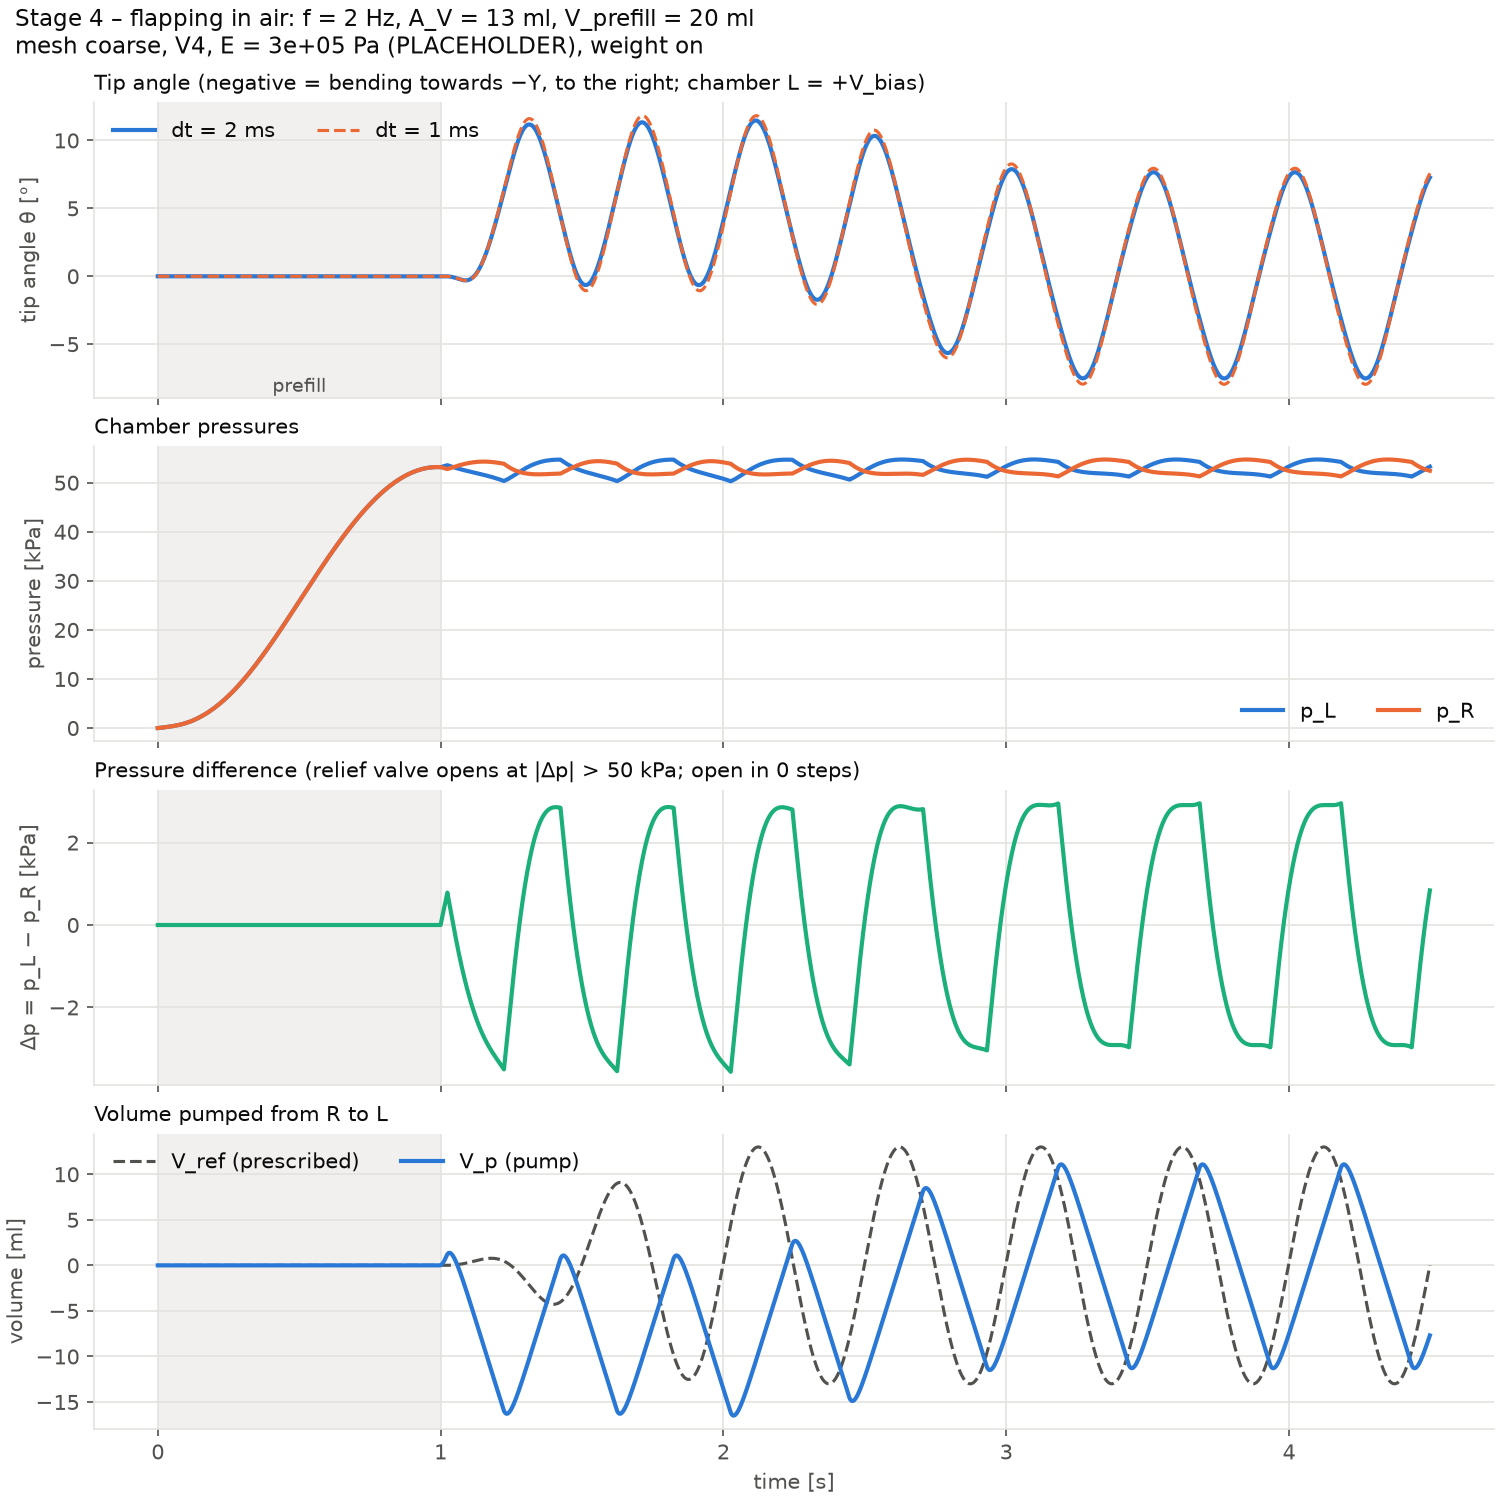

The file beside this chart, header and first rows:
dt_ms, t, V_ref, V_p, u, Q, Q_valve, valve_open, dV_L, dV_R, p_L, p_R, theta, cs_iterations, cs_error
2, 0, 0, 0, 0, 0, 0, 0, 0, 0, 0, 0, 2.42466151e-17, 0, 0
2, 0.002, 0, 0, 0, 0, 0, 0, 2.71050543e-20, -2.71050543e-20, 0.2002, 0.03397, 1.01433689e-09, 2, 1.5003453e-10
2, 0.004, 0, 0, 0, 0, 0, 0, 1.87174084e-10, 1.97835835e-10, 16.16, 17.05, 4.39501195e-09, 4, 1.81917031e-09
2, 0.006, 0, 0, 0, 0, 0, 0, 4.4617874e-10, 7.95230658e-10, 37.38, 37.19, 8.81772276e-09, 6, 1.31154645e-09
2, 0.008, 0, 0, 0, 0, 0, 0, 1.42379418e-09, 1.79301415e-09, 46.2, 46.23, 1.43979559e-08, 7, 1.16246772e-09
2, 0.01, 0, 0, 0, 0, 0, 0, 2.82784583e-09, 3.18913554e-09, 53.99, 54.23, 2.2009977e-08, 7, 1.56067575e-09
2, 0.012, 0, 0, 0, 0, 0, 0, 4.4808518e-09, 4.98127017e-09, 67.09, 67.1, 3.16387433e-08, 8, 1.2080769e-09
2, 0.014, 0, 0, 0, 0, 0, 0, 6.77164703e-09, 7.16759138e-09, 79.91, 80.12, 4.32358367e-08, 8, 1.6212823e-09
2, 0.016, 0, 0, 0, 0, 0, 0, 9.20334e-09, 9.74708521e-09, 93.54, 93.82, 5.67614889e-08, 8, 1.96637436e-09
2, 0.018, 0, 0, 0, 0, 0, 0, 1.20558573e-08, 1.27189377e-08, 108.4, 108.3, 7.26849236e-08, 9, 1.2907611e-09
2, 0.02, 0, 0, 0, 0, 0, 0, 1.56502861e-08, 1.6082801e-08, 120.4, 120.7, 8.93647744e-08, 9, 1.42699594e-09
2, 0.022, 0, 0, 0, 0, 0, 0, 1.93609379e-08, 1.98385192e-08, 134.5, 134.7, 1.07429072e-07, 9, 1.52987237e-09
2, 0.024, 0, 0, 0, 0, 0, 0, 2.3476957e-08, 2.39860526e-08, 148.3, 148.5, 1.28062778e-07, 9, 1.72145013e-09
2, 0.026, 0, 0, 0, 0, 0, 0, 2.79507047e-08, 2.85253039e-08, 162.1, 162.2, 1.51406931e-07, 9, 1.82065436e-09
2, 0.028, 0, 0, 0, 0, 0, 0, 3.28516954e-08, 3.34563699e-08, 176.3, 176.5, 1.78022414e-07, 9, 1.99568512e-09
2, 0.03, 0, 0, 0, 0, 0, 0, 3.81153329e-08, 3.87791745e-08, 192.3, 192.1, 2.07566499e-07, 10, 1.2820799e-09
2, 0.032, 0, 0, 0, 0, 0, 0, 4.40666809e-08, 4.44936602e-08, 205.6, 205.7, 2.39698255e-07, 10, 1.37869688e-09
2, 0.034, 0, 0, 0, 0, 0, 0, 5.01403229e-08, 5.05998151e-08, 220.8, 220.9, 2.74414346e-07, 10, 1.50264706e-09
2, 0.036, 0, 0, 0, 0, 0, 0, 5.65956835e-08, 5.70975209e-08, 236.2, 236.3, 3.11707266e-07, 10, 1.64044477e-09
2, 0.038, 0, 0, 0, 0, 0, 0, 6.34372602e-08, 6.39867067e-08, 252.1, 252.2, 3.51159054e-07, 10, 1.79831542e-09
2, 0.04, 0, 0, 0, 0, 0, 0, 7.066285e-08, 7.12672623e-08, 270.1, 270, 3.92577313e-07, 11, 1.29349414e-09
2, 0.042, 0, 0, 0, 0, 0, 0, 7.84980328e-08, 7.89390644e-08, 286.1, 286.3, 4.35877664e-07, 11, 1.43947057e-09
2, 0.044, 0, 0, 0, 0, 0, 0, 8.65085799e-08, 8.70020148e-08, 304.6, 304.9, 4.81094151e-07, 11, 1.83285018e-09
2, 0.046, 0, 0, 0, 0, 0, 0, 9.48144163e-08, 9.54559389e-08, 325.6, 325.5, 5.28016148e-07, 12, 1.39981689e-09
2, 0.048, 0, 0, 0, 0, 0, 0, 1.03803985e-07, 1.04300722e-07, 343.5, 343.7, 5.75592669e-07, 12, 1.46448138e-09
2, 0.05, 0, 0, 0, 0, 0, 0, 1.13016548e-07, 1.13536182e-07, 362.1, 362.2, 6.2415176e-07, 12, 1.55895379e-09
2, 0.052, 0, 0, 0, 0, 0, 0, 1.22608436e-07, 1.23162161e-07, 382.9, 383.1, 6.73719898e-07, 12, 1.79245649e-09
2, 0.054, 0, 0, 0, 0, 0, 0, 1.32535877e-07, 1.3317838e-07, 403.6, 403.8, 7.24152805e-07, 12, 1.96323976e-09
2, 0.056, 0, 0, 0, 0, 0, 0, 1.42877881e-07, 1.43584633e-07, 425.3, 425.2, 7.75002558e-07, 13, 1.33840232e-09
2, 0.058, 0, 0, 0, 0, 0, 0, 1.53898696e-07, 1.54380616e-07, 444.5, 444.7, 8.25789608e-07, 13, 1.45587522e-09
2, 0.06, 0, 0, 0, 0, 0, 0, 1.65039905e-07, 1.65566006e-07, 466, 466.1, 8.7617549e-07, 13, 1.56366056e-09
2, 0.062, 0, 0, 0, 0, 0, 0, 1.7657406e-07, 1.77140414e-07, 487.2, 487.3, 9.26071857e-07, 13, 1.64217322e-09
2, 0.064, 0, 0, 0, 0, 0, 0, 1.88508271e-07, 1.89103437e-07, 510, 510.2, 9.75536215e-07, 13, 1.82611173e-09
2, 0.066, 0, 0, 0, 0, 0, 0, 2.00789128e-07, 2.01454594e-07, 535.3, 535.2, 1.02441396e-06, 14, 1.34729171e-09
2, 0.068, 0, 0, 0, 0, 0, 0, 2.13699776e-07, 2.141934e-07, 556.7, 556.8, 1.07243521e-06, 14, 1.42779013e-09
2, 0.07, 0, 0, 0, 0, 0, 0, 2.26795453e-07, 2.27319379e-07, 581.5, 581.6, 1.12111836e-06, 14, 1.57044118e-09
2, 0.072, 0, 0, 0, 0, 0, 0, 2.40253198e-07, 2.40831897e-07, 605.7, 605.8, 1.16992063e-06, 14, 1.65665108e-09
2, 0.074, 0, 0, 0, 0, 0, 0, 2.54119207e-07, 2.54730402e-07, 631.4, 631.6, 1.21819388e-06, 14, 1.80526478e-09
2, 0.076, 0, 0, 0, 0, 0, 0, 2.68345768e-07, 2.69014233e-07, 658.1, 658.2, 1.26528504e-06, 14, 1.92619504e-09
2, 0.078, 0, 0, 0, 0, 0, 0, 2.82967882e-07, 2.83682756e-07, 686.2, 686.1, 1.31104433e-06, 15, 1.38712064e-09
2, 0.08, 0, 0, 0, 0, 0, 0, 2.98219551e-07, 2.98735279e-07, 711.4, 711.6, 1.35528108e-06, 15, 1.45856773e-09
2, 0.082, 0, 0, 0, 0, 0, 0, 3.13628277e-07, 3.14171145e-07, 739.1, 739.2, 1.39804772e-06, 15, 1.52270765e-09
2, 0.084, 0, 0, 0, 0, 0, 0, 3.29422606e-07, 3.29989607e-07, 767.5, 767.6, 1.43939249e-06, 15, 1.6008422e-09
2, 0.086, 0, 0, 0, 0, 0, 0, 3.45593272e-07, 3.46189945e-07, 797.2, 797.3, 1.47937008e-06, 15, 1.70334193e-09
2, 0.088, 0, 0, 0, 0, 0, 0, 3.62135385e-07, 3.62771431e-07, 829.2, 829.4, 1.51805902e-06, 15, 1.8734312e-09
2, 0.09, 0, 0, 0, 0, 0, 0, 3.79030789e-07, 3.79733289e-07, 860, 860.2, 1.55555717e-06, 15, 1.97061192e-09
2, 0.092, 0, 0, 0, 0, 0, 0, 3.96335085e-07, 3.97074841e-07, 895.5, 895.3, 1.59172959e-06, 16, 1.47683343e-09
2, 0.094, 0, 0, 0, 0, 0, 0, 4.14238958e-07, 4.14795259e-07, 926.1, 926.3, 1.62637417e-06, 16, 1.545083e-09
2, 0.096, 0, 0, 0, 0, 0, 0, 4.32311455e-07, 4.32893931e-07, 960.6, 960.7, 1.65956379e-06, 16, 1.63714555e-09
2, 0.098, 0, 0, 0, 0, 0, 0, 4.5075188e-07, 4.51370004e-07, 995.7, 995.9, 1.69137232e-06, 16, 1.73226775e-09
2, 0.1, 0, 0, 0, 0, 0, 0, 4.69567739e-07, 4.70222732e-07, 1031, 1032, 1.7218694e-06, 16, 1.82301333e-09
2, 0.102, 0, 0, 0, 0, 0, 0, 4.88761296e-07, 4.89451384e-07, 1068, 1068, 1.7511284e-06, 16, 1.90516733e-09
2, 0.104, 0, 0, 0, 0, 0, 0, 5.08333509e-07, 5.09055202e-07, 1105, 1105, 1.77923278e-06, 16, 1.99248732e-09
2, 0.106, 0, 0, 0, 0, 0, 0, 5.28278065e-07, 5.29033417e-07, 1145, 1145, 1.80605133e-06, 17, 1.4505926e-09
2, 0.108, 0, 0, 0, 0, 0, 0, 5.48834858e-07, 5.49385235e-07, 1182, 1182, 1.83136132e-06, 17, 1.51420126e-09
2, 0.11, 0, 0, 0, 0, 0, 0, 5.69535015e-07, 5.70109931e-07, 1223, 1223, 1.85523062e-06, 17, 1.59000426e-09
2, 0.112, 0, 0, 0, 0, 0, 0, 5.90602357e-07, 5.91206659e-07, 1264, 1264, 1.87772149e-06, 17, 1.66623525e-09
2, 0.114, 0, 0, 0, 0, 0, 0, 6.12040797e-07, 6.12674651e-07, 1307, 1307, 1.89889812e-06, 17, 1.74879169e-09
2, 0.116, 0, 0, 0, 0, 0, 0, 6.33847111e-07, 6.34513093e-07, 1350, 1350, 1.91883746e-06, 17, 1.82573671e-09
2, 0.118, 0, 0, 0, 0, 0, 0, 6.56025384e-07, 6.56721181e-07, 1396, 1396, 1.93764234e-06, 17, 1.94659541e-09
... 6,690 more rows
